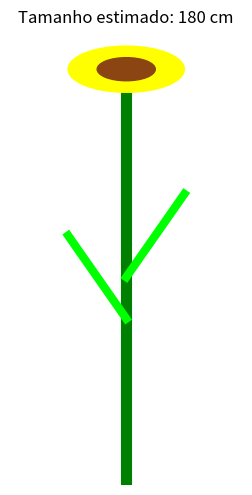

Write the Python code that produced this figure.
import datetime
import matplotlib.pyplot as plt

class PlantioGirassolAI:
    def __init__(self, temperatura, umidade_solo, chuva_prevista, data_plantio):
        self.temperatura = temperatura  # em °C
        self.umidade_solo = umidade_solo  # em %
        self.chuva_prevista = chuva_prevista  # em mm
        self.data_plantio = data_plantio  # string 'YYYY-MM-DD'

    def dias_desde_plantio(self):
        data_plantio = datetime.datetime.strptime(self.data_plantio, "%Y-%m-%d").date()
        hoje = datetime.date.today()
        return (hoje - data_plantio).days

    def tamanho_estimado(self):
        dias = self.dias_desde_plantio()
        # Estimativa: até 100 dias, crescimento linear até 180cm (média para girassol)
        max_dias = 100
        max_tamanho = 180  # cm
        tamanho = min((dias / max_dias) * max_tamanho, max_tamanho)
        return tamanho

    def verificar_periodo_ideal(self):
        if 20 <= self.temperatura <= 30:
            return "Período ideal para o plantio."
        else:
            return "Fora do período ideal. Aguarde temperaturas entre 20°C e 30°C."

    def recomendar_espacamento(self):
        return "Espaçamento recomendado: 30cm entre plantas e 70cm entre linhas."

    def verificar_irrigacao(self):
        if self.umidade_solo < 60 and self.chuva_prevista < 10:
            return "Irrigação recomendada nos próximos dias."
        else:
            return "Solo adequado, irrigação não necessária."

    def relatorio(self):
        return {
            "periodo_ideal": self.verificar_periodo_ideal(),
            "espacamento": self.recomendar_espacamento(),
            "irrigacao": self.verificar_irrigacao(),
            "dias_desde_plantio": self.dias_desde_plantio(),
            "tamanho_estimado_cm": round(self.tamanho_estimado(), 1),
            "data_recomendacao": datetime.date.today().isoformat()
        }

    def gerar_imagem_girassol(self, path="girassol.png"):
        tamanho = self.tamanho_estimado()  # cm
        altura = tamanho / 10  # escala para imagem (max 18)
        fig, ax = plt.subplots(figsize=(3, 6))
        ax.set_xlim(-2, 2)
        ax.set_ylim(0, 20)
        # Talo
        ax.plot([0, 0], [0, altura], lw=8, color="green")
        # Folhas
        ax.plot([0, -1], [altura*0.4, altura*0.6], lw=6, color="lime")
        ax.plot([0, 1], [altura*0.5, altura*0.7], lw=6, color="lime")
        # Flor (cabeça)
        girassol_center = (0, altura)
        flor = plt.Circle(girassol_center, 1, color="yellow", zorder=2)
        centro = plt.Circle(girassol_center, 0.5, color="saddlebrown", zorder=3)
        ax.add_patch(flor)
        ax.add_patch(centro)
        # Texto tamanho
        ax.text(0, altura + 2, f"Tamanho estimado: {round(tamanho,1)} cm", ha='center', fontsize=12)
        ax.axis('off')
        plt.savefig(path, bbox_inches='tight')
        plt.close(fig)
        print(f"Imagem gerada: {path}")

# Exemplo de uso
if __name__ == "__main__":
    temperatura = 25
    umidade_solo = 55
    chuva_prevista = 5
    data_plantio = "2025-06-01"

    ia_girassol = PlantioGirassolAI(temperatura, umidade_solo, chuva_prevista, data_plantio)
    relatorio = ia_girassol.relatorio()

    for chave, valor in relatorio.items():
        print(f"{chave}: {valor}")

    ia_girassol.gerar_imagem_girassol()
